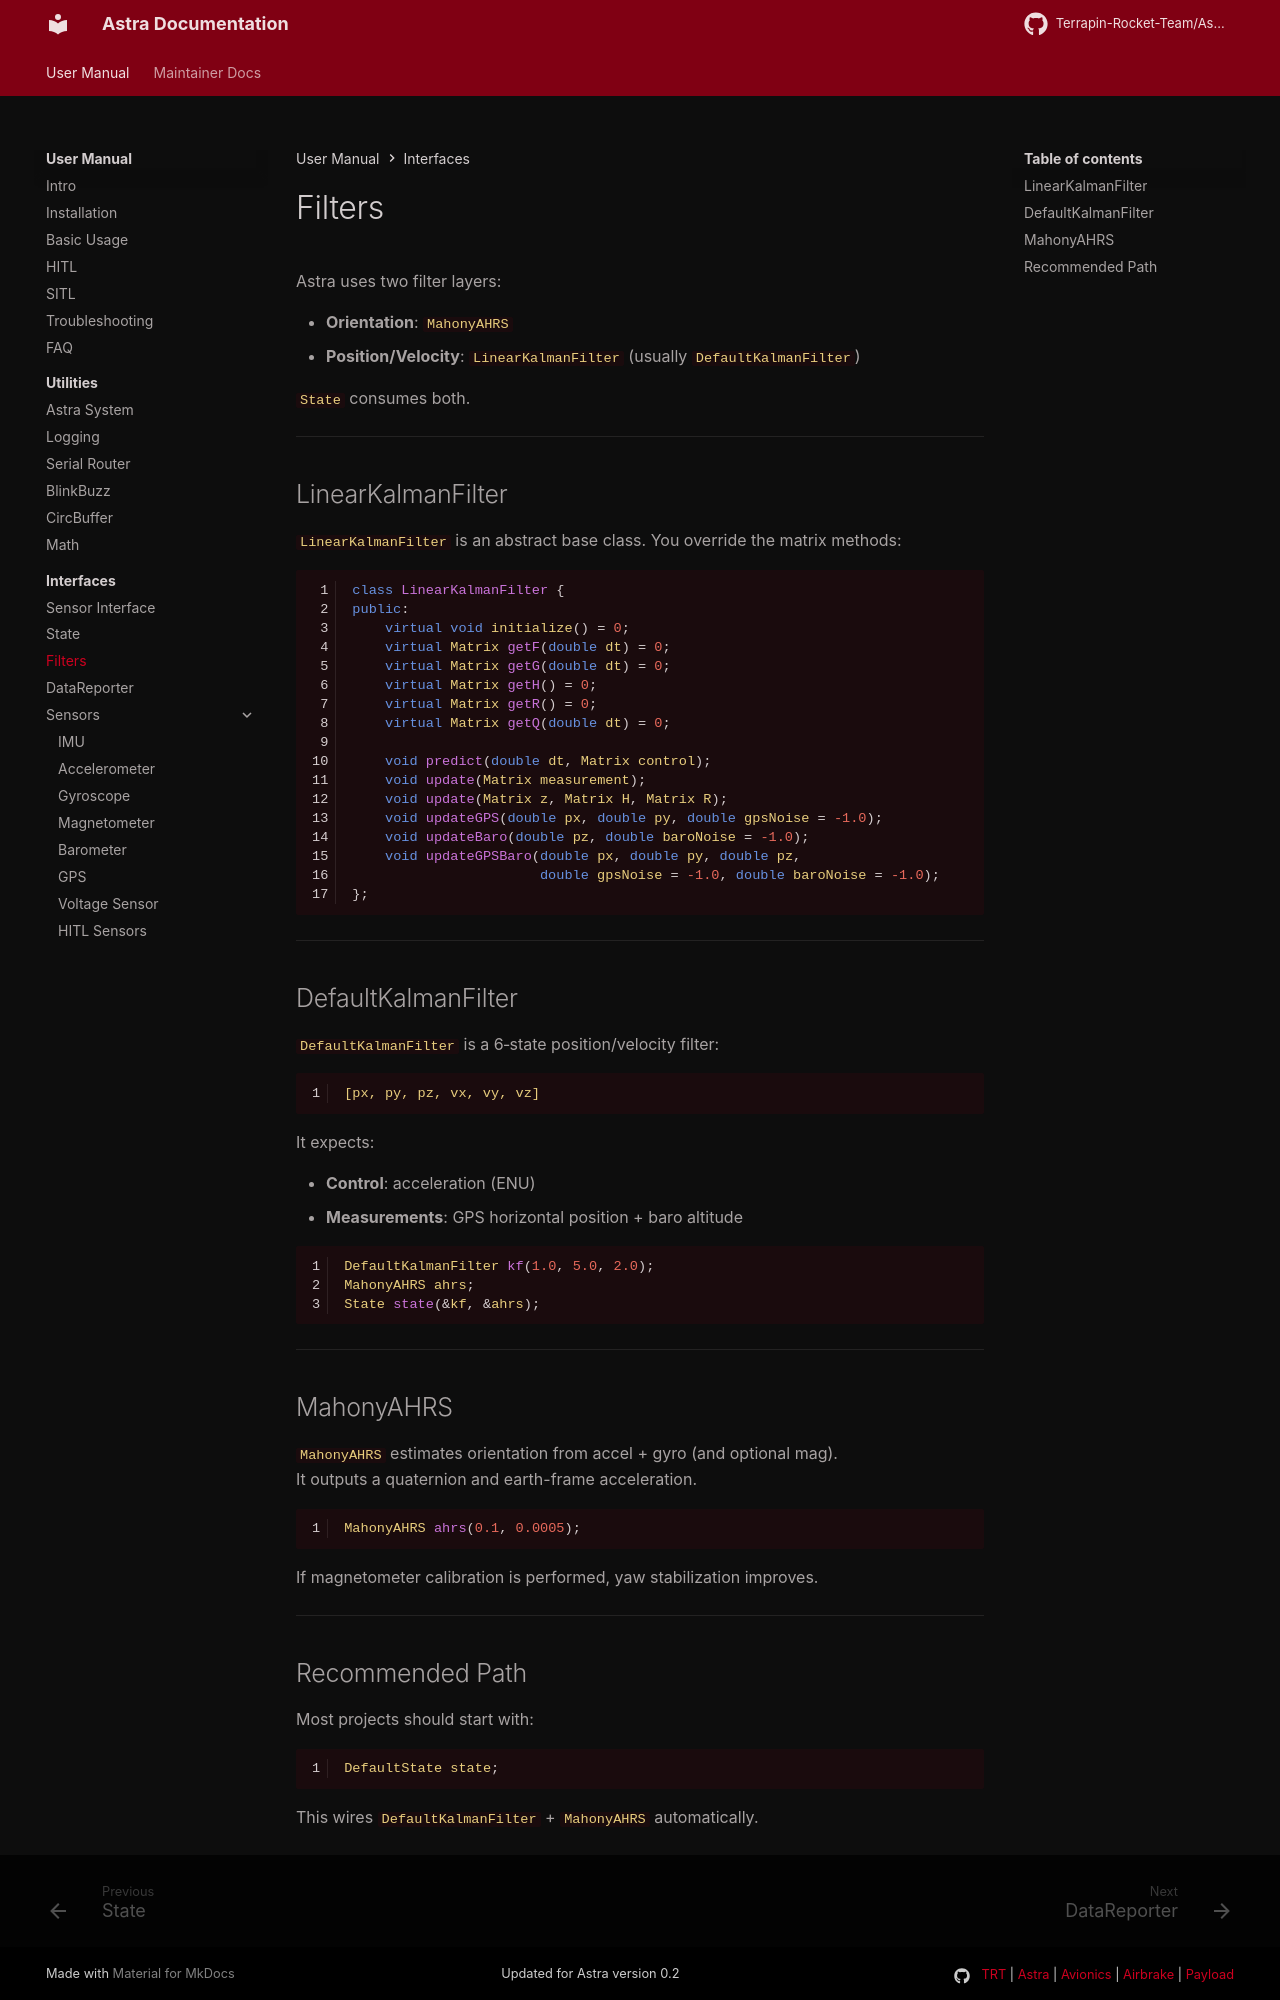

repository: Terrapin-Rocket-Team/Astra · page: user-guide/ifaces/filters/index.html · generator: mkdocs

# Filters

Astra uses two filter layers:

- **Orientation**: `MahonyAHRS`
- **Position/Velocity**: `LinearKalmanFilter` (usually `DefaultKalmanFilter`)

`State` consumes both.

---

## LinearKalmanFilter

`LinearKalmanFilter` is an abstract base class. You override the matrix methods:

```cpp
class LinearKalmanFilter {
public:
    virtual void initialize() = 0;
    virtual Matrix getF(double dt) = 0;
    virtual Matrix getG(double dt) = 0;
    virtual Matrix getH() = 0;
    virtual Matrix getR() = 0;
    virtual Matrix getQ(double dt) = 0;

    void predict(double dt, Matrix control);
    void update(Matrix measurement);
    void update(Matrix z, Matrix H, Matrix R);
    void updateGPS(double px, double py, double gpsNoise = -1.0);
    void updateBaro(double pz, double baroNoise = -1.0);
    void updateGPSBaro(double px, double py, double pz,
                       double gpsNoise = -1.0, double baroNoise = -1.0);
};
```

---

## DefaultKalmanFilter

`DefaultKalmanFilter` is a 6‑state position/velocity filter:

```
[px, py, pz, vx, vy, vz]
```

It expects:

- **Control**: acceleration (ENU)
- **Measurements**: GPS horizontal position + baro altitude

```cpp
DefaultKalmanFilter kf(1.0, 5.0, 2.0);
MahonyAHRS ahrs;
State state(&kf, &ahrs);
```

---

## MahonyAHRS

`MahonyAHRS` estimates orientation from accel + gyro (and optional mag).  
It outputs a quaternion and earth-frame acceleration.

```cpp
MahonyAHRS ahrs(0.1, 0.0005);
```

If magnetometer calibration is performed, yaw stabilization improves.

---
